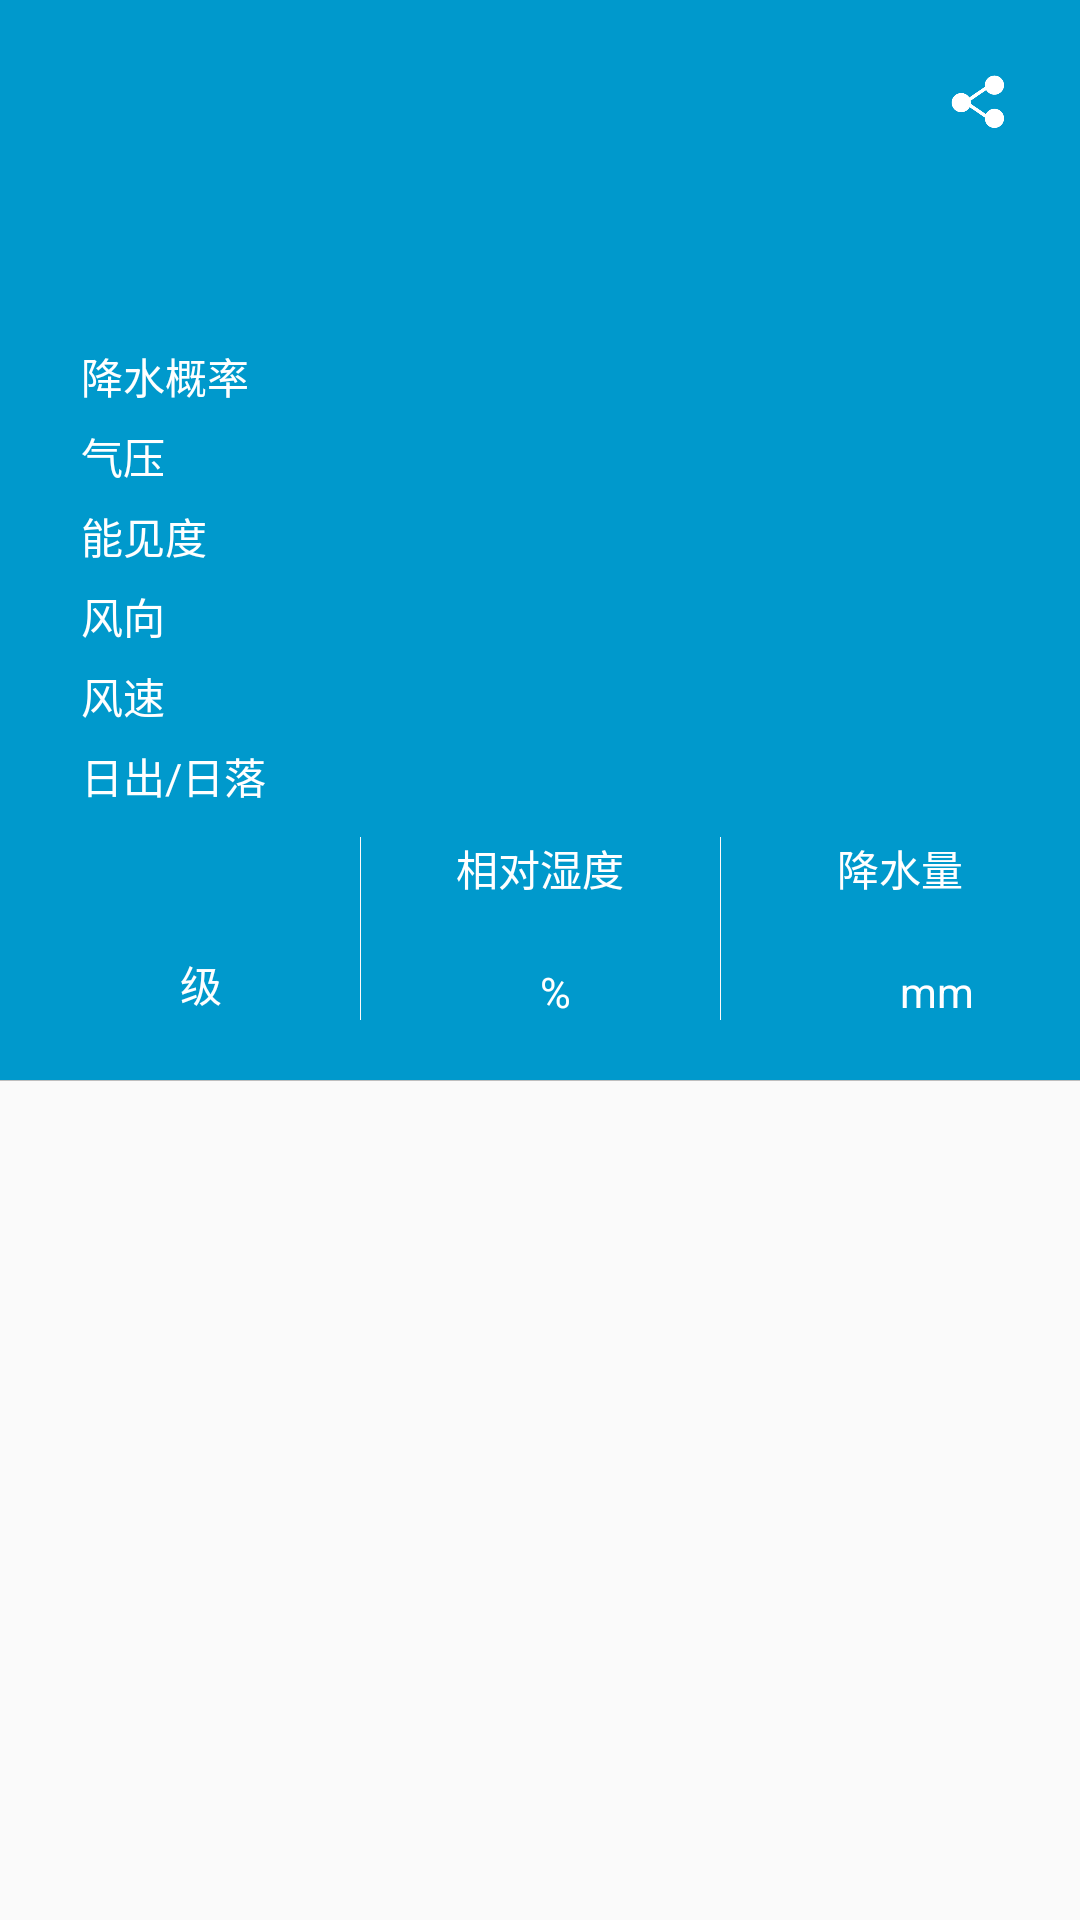

The Android layout XML behind this screen, and the referenced resources:
<!-- AndroidManifest.xml: application theme AppTheme -->
<!-- res/layout/fragment_weather_details.xml -->
<?xml version="1.0" encoding="utf-8"?>
<LinearLayout
    xmlns:android="http://schemas.android.com/apk/res/android"
    xmlns:app="http://schemas.android.com/apk/res-auto"
    style="@style/overview_linear_child">

    <RelativeLayout
        android:layout_width="match_parent"
        android:layout_height="360dp"
        android:background="@color/colorPrimaryDark">

        <TextView
            android:id="@+id/degree"
            android:layout_width="wrap_content"
            android:layout_height="wrap_content"
            android:layout_alignParentStart="true"
            android:layout_alignParentTop="true"
            android:layout_marginStart="27dp"
            android:layout_marginTop="@dimen/common_s_spacing"
            android:textColor="@android:color/white"
            android:textSize="60sp"/>

        <TextView
            android:id="@+id/location_weather_type"
            android:layout_width="wrap_content"
            android:layout_height="wrap_content"
            android:layout_alignLeft="@+id/degree"
            android:layout_below="@+id/degree"
            android:textColor="@android:color/white"/>

        <FrameLayout
            android:id="@+id/btn_share"
            style="@style/btn_menu_size"
            android:layout_alignParentEnd="true"
            android:layout_alignParentTop="true"
            android:layout_marginEnd="@dimen/common_s_spacing"
            android:layout_marginTop="@dimen/common_s_spacing">

            <ImageView
                android:layout_width="@dimen/menu_icon_size"
                android:layout_height="@dimen/menu_icon_size"
                android:layout_gravity="center"
                android:src="@drawable/ic_share"/>

        </FrameLayout>

        <LinearLayout
            android:id="@+id/weather_type_value"
            android:layout_width="match_parent"
            android:layout_height="wrap_content"
            android:layout_alignParentBottom="true"
            android:layout_alignParentStart="true"
            android:divider="@drawable/ll_vertical_light_divider"
            android:orientation="horizontal"
            android:paddingBottom="20dp"
            android:showDividers="middle">

            <LinearLayout
                android:layout_width="match_parent"
                android:layout_height="match_parent"
                android:layout_weight="1"
                android:gravity="center"
                android:orientation="vertical">

                <TextView
                    android:id="@+id/wind_direction"
                    android:layout_width="match_parent"
                    android:layout_height="wrap_content"
                    android:layout_weight="1"
                    android:gravity="center"
                    android:textColor="@android:color/white"/>

                <RelativeLayout
                    android:layout_width="match_parent"
                    android:layout_height="wrap_content"
                    android:layout_weight="1"
                    >

                    <TextView
                        android:id="@+id/wind_level"
                        android:layout_width="wrap_content"
                        android:layout_height="wrap_content"
                        android:layout_centerInParent="true"
                        android:textColor="@android:color/white"
                        android:textSize="@dimen/xxl_text_size"/>

                    <TextView
                        android:id="@+id/unit"
                        android:layout_width="wrap_content"
                        android:layout_height="wrap_content"
                        android:layout_alignBottom="@id/wind_level"
                        android:layout_gravity="bottom"
                        android:layout_toEndOf="@id/wind_level"
                        android:text="级"
                        android:textColor="@android:color/white"
                        android:textSize="@dimen/m_text_size"/>
                </RelativeLayout>
            </LinearLayout>

            <LinearLayout
                android:layout_width="match_parent"
                android:layout_height="match_parent"
                android:layout_weight="1"
                android:gravity="center"
                android:orientation="vertical"
                >

                <TextView
                    android:layout_width="match_parent"
                    android:layout_height="wrap_content"
                    android:layout_weight="1"
                    android:gravity="center"
                    android:text="@string/relative_humidity_text"
                    android:textColor="@android:color/white"
                    />

                <RelativeLayout
                    android:layout_width="match_parent"
                    android:layout_height="wrap_content"
                    android:layout_weight="1"
                    >

                    <TextView
                        android:id="@+id/relative_humidity_value"
                        android:layout_width="wrap_content"
                        android:layout_height="wrap_content"
                        android:layout_centerInParent="true"
                        android:textColor="@android:color/white"
                        android:textSize="30sp"/>

                    <TextView
                        android:layout_width="wrap_content"
                        android:layout_height="wrap_content"
                        android:layout_alignBottom="@id/relative_humidity_value"
                        android:layout_toEndOf="@id/relative_humidity_value"
                        android:text="%"
                        android:textColor="@android:color/white"
                        android:textSize="@dimen/m_text_size"/>

                </RelativeLayout>

            </LinearLayout>

            <LinearLayout
                android:layout_width="match_parent"
                android:layout_height="match_parent"
                android:layout_weight="1"
                android:gravity="center"
                android:orientation="vertical">

                <TextView
                    android:layout_width="match_parent"
                    android:layout_height="wrap_content"
                    android:layout_weight="1"
                    android:gravity="center"
                    android:text="@string/rainfall_text"
                    android:textColor="@android:color/white"
                    />

                <RelativeLayout
                    android:layout_width="match_parent"
                    android:layout_height="wrap_content"
                    android:layout_weight="1">

                    <TextView
                        android:id="@+id/rainfall_value"
                        android:layout_width="wrap_content"
                        android:layout_height="wrap_content"
                        android:layout_centerInParent="true"
                        android:textColor="@android:color/white"
                        android:textSize="30sp"/>

                    <TextView
                        android:layout_width="wrap_content"
                        android:layout_height="wrap_content"
                        android:layout_alignBottom="@id/rainfall_value"
                        android:layout_gravity="bottom"
                        android:layout_toEndOf="@id/rainfall_value"
                        android:text="mm"
                        android:textColor="@android:color/white"
                        android:textSize="@dimen/m_text_size"/>

                </RelativeLayout>


            </LinearLayout>

        </LinearLayout>

        <TextView
            android:id="@+id/air_pressure"
            android:layout_width="wrap_content"
            android:layout_height="wrap_content"
            android:layout_alignLeft="@+id/rainfall_probability"
            android:layout_below="@+id/rainfall_probability"
            android:layout_marginTop="@dimen/common_xs_spacing"
            android:text="@string/air_pressure_text"
            android:textColor="@android:color/white"/>

        <TextView
            android:id="@+id/visibility"
            android:layout_width="wrap_content"
            android:layout_height="wrap_content"
            android:layout_alignLeft="@+id/rainfall_probability"
            android:layout_below="@+id/air_pressure"
            android:layout_marginTop="@dimen/common_xs_spacing"
            android:text="@string/visibility_text"
            android:textColor="@android:color/white"/>

        <TextView
            android:id="@+id/wind_degree"
            android:layout_width="wrap_content"
            android:layout_height="wrap_content"
            android:layout_alignLeft="@+id/rainfall_probability"
            android:layout_below="@+id/visibility"
            android:layout_marginTop="@dimen/common_xs_spacing"
            android:text="@string/wind_degree_text"
            android:textColor="@android:color/white"/>

        <TextView
            android:id="@+id/wind_speed"
            android:layout_width="wrap_content"
            android:layout_height="wrap_content"
            android:layout_alignLeft="@+id/rainfall_probability"
            android:layout_below="@+id/wind_degree"
            android:layout_marginTop="@dimen/common_xs_spacing"
            android:text="@string/wind_speed_text"
            android:textColor="@android:color/white"/>

        <TextView
            android:id="@+id/rainfall_probability"
            android:layout_width="wrap_content"
            android:layout_height="wrap_content"
            android:layout_alignLeft="@+id/degree"
            android:layout_below="@+id/location_weather_type"
            android:layout_marginTop="@dimen/common_xs_spacing"
            android:text="@string/rainfall_probability_text"
            android:textColor="@android:color/white"/>

        <TextView
            android:id="@+id/sun_rise_set_value"
            android:layout_width="wrap_content"
            android:layout_height="wrap_content"
            android:layout_alignLeft="@+id/degree"
            android:layout_below="@+id/wind_speed"
            android:layout_marginTop="@dimen/common_xs_spacing"
            android:text="@string/sun_rise_set_text"
            android:textColor="@android:color/white"/>

        <ImageView
            android:id="@+id/weather_l_icon"
            android:layout_width="100dp"
            android:layout_height="100dp"
            android:layout_alignBottom="@+id/visibility"
            android:layout_marginEnd="10dp"
            android:layout_toStartOf="@+id/btn_share"
            app:srcCompat="@drawable/ic_cloudy"/>

    </RelativeLayout>

    <LinearLayout
        android:id="@+id/future_weather_overview"
        style="@style/item_activity_tips"
        >

    </LinearLayout>

</LinearLayout>
<!-- resources referenced by this layout -->
<resources>
  <color name="colorPrimaryDark">@android:color/holo_blue_dark</color>
  <dimen name="common_s_spacing">10dp</dimen>
  <dimen name="common_xs_spacing">6dp</dimen>
  <dimen name="m_text_size">14sp</dimen>
  <dimen name="menu_icon_size">20dp</dimen>
  <dimen name="xxl_text_size">27sp</dimen>
  <!-- drawable ic_share: png bitmap (drawable, 4268 bytes) -->
  <!-- drawable ll_vertical_light_divider (drawable) -->
  <?xml version="1.0" encoding="utf-8"?>
  <shape xmlns:android="http://schemas.android.com/apk/res/android"
         android:shape="rectangle">
      <size
          android:width="0.3dp"
          android:height="80dp"/>
      <solid android:color="@color/white" />
  </shape>
  <string name="air_pressure_text">气压</string>
  <string name="rainfall_probability_text">降水概率</string>
  <string name="rainfall_text">降水量</string>
  <string name="relative_humidity_text">相对湿度</string>
  <string name="sun_rise_set_text">日出/日落</string>
  <string name="visibility_text">能见度</string>
  <string name="wind_degree_text">风向</string>
  <string name="wind_speed_text">风速</string>
  <style name="btn_menu_size">
          <item name="android:layout_width">@dimen/btn_menu_size</item>
          <item name="android:layout_height">@dimen/btn_menu_size</item>
      </style>
  <style name="item_activity_tips">
          <item name="android:layout_width">match_parent</item>
          <item name="android:layout_height">match_parent</item>
          <item name="android:paddingStart">@dimen/common_m_spacing</item>
          <item name="android:paddingEnd">@dimen/common_m_spacing</item>
          <item name="android:orientation">vertical</item>
      </style>
  <style name="overview_linear_child">
          <item name="android:background">@drawable/background_selector</item>
          <item name="android:clickable">true</item>
          <item name="android:layout_width">match_parent</item>
          <item name="android:layout_height">wrap_content</item>
          <item name="android:divider">@drawable/s_divider</item>
          <item name="android:orientation">vertical</item>
          <item name="android:showDividers">middle</item>
      </style>
  <style name="AppTheme" parent="Theme.AppCompat.Light.NoActionBar">
          
          <item name="colorPrimary">@android:color/holo_blue_light</item>
          <item name="colorPrimaryDark">@android:color/holo_blue_dark</item>
          <item name="colorAccent">@android:color/holo_blue_light</item>
  
          <item name="android:windowTranslucentStatus">false</item>
          <item name="android:windowTranslucentNavigation">true</item>
          
          <item name="android:statusBarColor">@android:color/transparent</item>
  
          <item name="android:windowDrawsSystemBarBackgrounds">true</item>
          <item name="android:navigationBarColor">@android:color/transparent</item>
          <item name="android:windowIsTranslucent">true</item>
      </style>
  <color name="white">#fffafafa</color>
  <dimen name="btn_menu_size">48dp</dimen>
  <dimen name="common_m_spacing">16dp</dimen>
  <!-- drawable background_selector (drawable) -->
  <?xml version="1.0" encoding="utf-8"?>
  <ripple android:color="@color/ripple_blue" xmlns:android="http://schemas.android.com/apk/res/android"
      >
      <item
          android:drawable="@color/white"
          android:id="@android:id/mask"/>
      <item android:drawable="@color/white" />
  </ripple>
  <!-- drawable s_divider (drawable) -->
  <?xml version="1.0" encoding="utf-8"?>
  <shape xmlns:android="http://schemas.android.com/apk/res/android"
         android:shape="rectangle">
      <size
          android:width="360dp"
          android:height="0.3dp"/>
      <solid android:color="@color/darker_gray"/>
  </shape>
  <color name="ripple_blue">#6833b5e5</color>
  <color name="darker_gray">#ffbebebe</color>
</resources>
